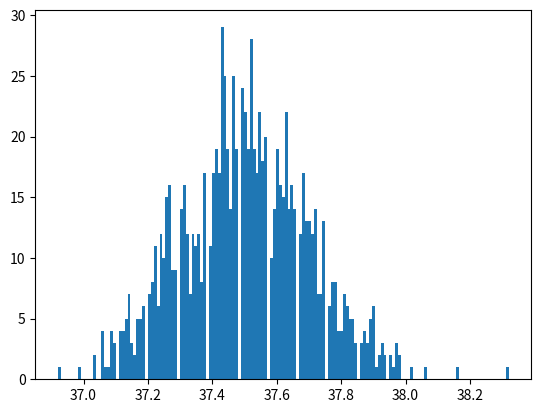

Here is the Python script that generated this plot:
# -*- coding: utf-8 -*-
"""
Created on Sat Apr 10 13:23:21 2021

[redacted]
"""

import matplotlib.pyplot as plt
import random
n = 999
g =[]
for i in range(n):
    h = (random.normalvariate(37.5,0.2))
    g.append(round(h,2))
    
plt.hist(g,bins=155)